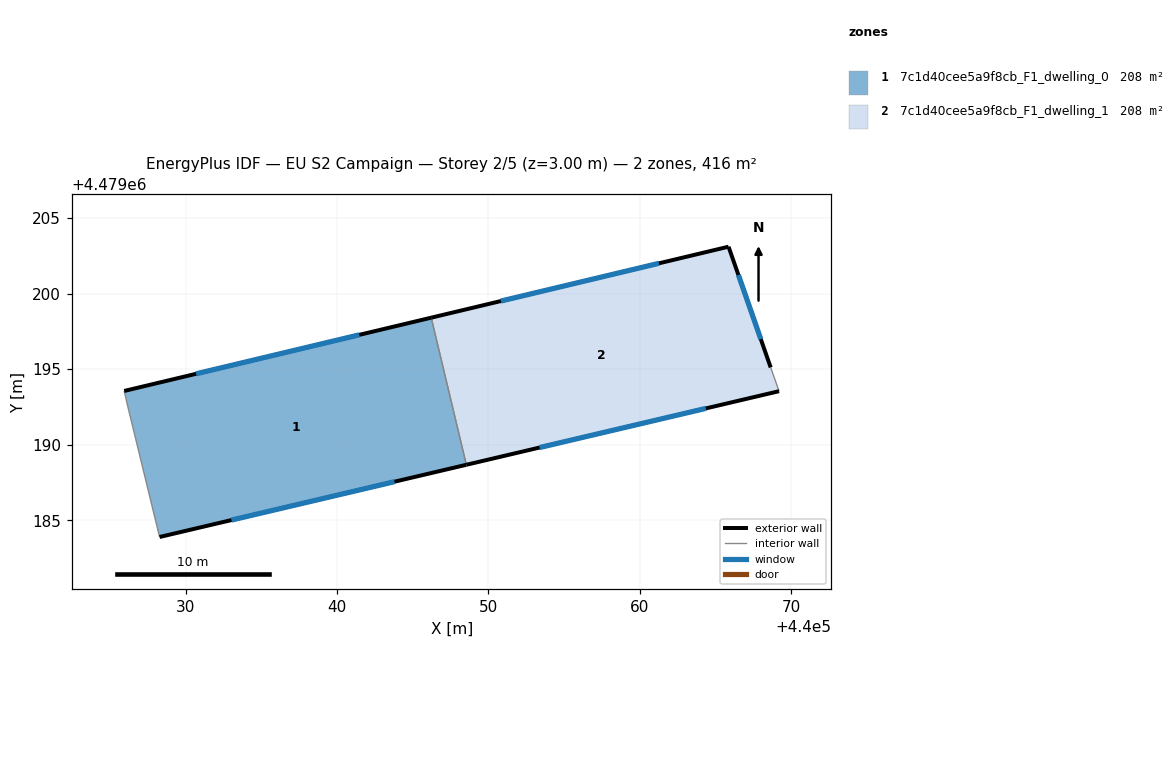
=== STOREY PLAN SPEC (per zone: floor XY polygon, exterior-wall plan segments, windows/doors) ===
zone 1: 7c1d40cee5a9f8cb_F1_dwelling_0  (207.8 m²)
  floor: (440048.54, 4479188.68) (440046.22, 4479198.41) (440025.92, 4479193.56) (440026.14, 4479192.64) (440028.26, 4479183.91)
  exterior wall: (440048.54, 4479188.68) – (440028.26, 4479183.91)  [20.8 m]
    window: (440043.79, 4479187.56) – (440033.01, 4479185.02)  [17.7 m²]
  exterior wall: (440025.92, 4479193.56) – (440046.22, 4479198.41)  [20.9 m]
    window: (440030.68, 4479194.70) – (440041.47, 4479197.27)  [17.7 m²]
  interior walls: 3
zone 2: 7c1d40cee5a9f8cb_F1_dwelling_1  (207.9 m²)
  floor: (440069.22, 4479193.55) (440068.66, 4479195.12) (440065.88, 4479203.10) (440046.22, 4479198.41) (440048.54, 4479188.68)
  exterior wall: (440069.22, 4479193.55) – (440048.54, 4479188.68)  [21.2 m]
    window: (440064.38, 4479192.41) – (440053.38, 4479189.82)  [18.0 m²]
  exterior wall: (440046.22, 4479198.41) – (440065.88, 4479203.10)  [20.2 m]
    window: (440050.82, 4479199.50) – (440061.27, 4479202.00)  [17.1 m²]
  exterior wall: (440065.88, 4479203.10) – (440068.66, 4479195.12)  [8.5 m]
    window: (440066.53, 4479201.23) – (440068.01, 4479196.99)  [7.2 m²]
  interior walls: 2

=== DERIVED (storey summary) ===
Building: EU S2 Campaign
Storey: 2 of 5  (floor level z = 3.00 m)
Storey gross floor area: 415.7 m²
Zones on this storey: 2
  - 7c1d40cee5a9f8cb_F1_dwelling_0: floor 207.8 m²; exterior wall 41.7 m (125.1 m²); 2 window(s) 35.4 m²; WWR 28.3%
  - 7c1d40cee5a9f8cb_F1_dwelling_1: floor 207.9 m²; exterior wall 49.9 m (149.7 m²); 3 window(s) 42.3 m²; WWR 28.3%
Zone adjacency (shared interzone walls):
  - 7c1d40cee5a9f8cb_F1_dwelling_0 ↔ 7c1d40cee5a9f8cb_F1_dwelling_1